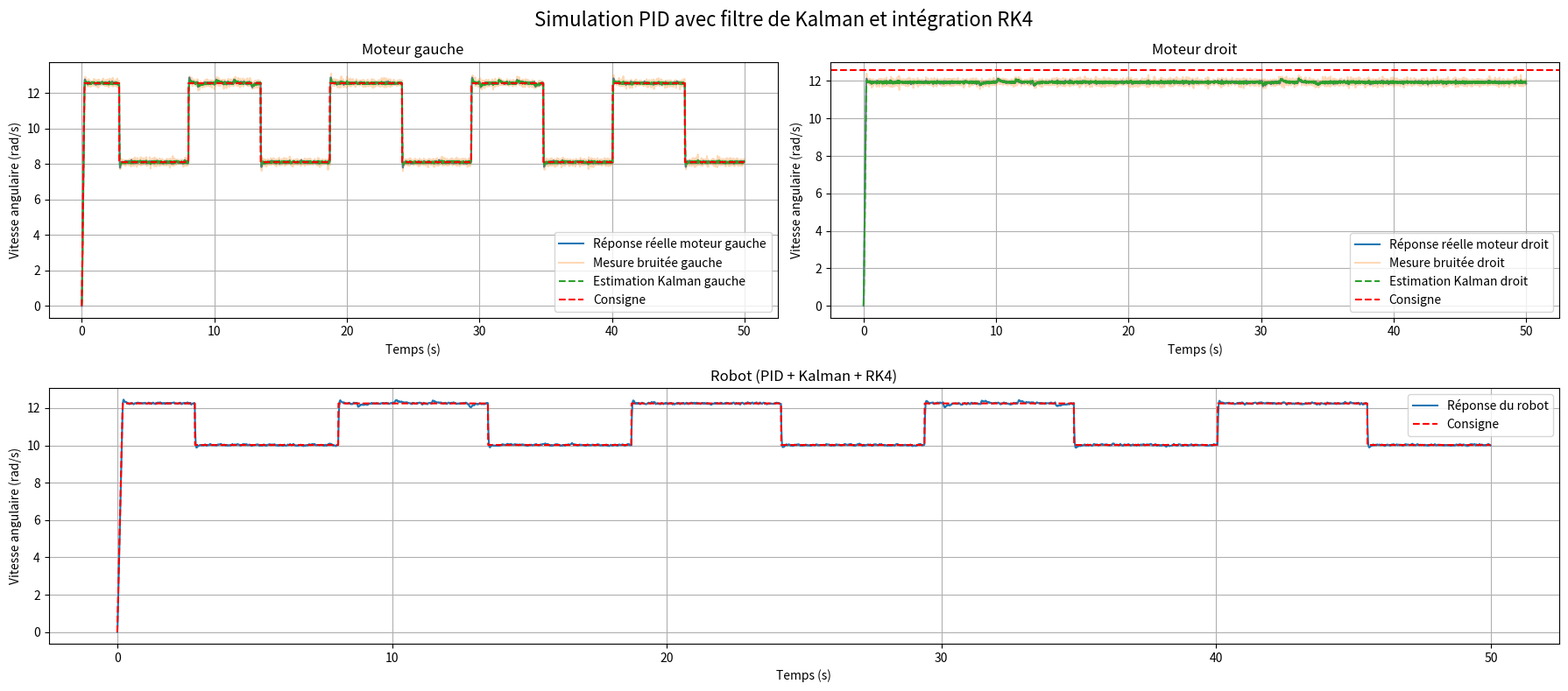

Generate this figure with matplotlib:
import numpy as np
import matplotlib.pyplot as plt
 
# ==========================================================
# PARAMÈTRES DU SYSTÈME ET DU PID
# ==========================================================
K_g, K_d = 2.3, 2.3
tau_g, tau_d = 0.25, 0.25
dt = 0.01
t_max = 50
 
Kp_g, Ki_g, Kd_g = 4.902, 19.872, 0.019
Kp_d, Ki_d, Kd_d = 4.902, 19.872, 0.019
 
t_ramp = 0.2        # Durée du démarrage progressif en secondes
consigne_max = 12.56
consigne_g = 12.56
consigne_d = 12.56
perturbations_g = 0.0   # Perturbation courante moteur gauche (constante sur le pas RK4)
perturbations_d = 0.0   # Perturbation courante moteur droit
 
# ==========================================================
# INITIALISATIONS
# ==========================================================
t = np.arange(0, t_max, dt)
reponse_g = reponse_d = 0.0
integrale_g = integrale_d = 0.0
erreur_precedente_g = erreur_precedente_d = 0.0
x = 0.0
 
sortie_g, sortie_d, sortie_r = [], [], []
mesures_g, mesures_d = [], []
kalman_g, kalman_d = [], []
Cg, Cr, X = [], [], []
 
# ==========================================================
# PARAMÈTRES DU FILTRE DE KALMAN
# ==========================================================
Q = 0.001   # Variance du bruit de modèle
R = 0.01    # Variance du bruit de mesure
 
x_hat_g, P_g = 0.0, 1.0
x_hat_d, P_d = 0.0, 1.0
 
# ==========================================================
# FONCTIONS
# ==========================================================
 
def perturbations_fonction(x_pos, t_val):
    """
    Perturbation composée de :
    - bruit gaussien (aléatoire, à n'évaluer qu'une fois par pas)
    - chocs ponctuels dépendant de la position
    - composante sinusoïdale périodique
    """
    return (
        0.2 * np.random.normal() +
        (-2 if 1.25 + 0.5*np.pi < x_pos % (4 + np.pi) < 1.75 + 0.5*np.pi else 0) +
        (2  if 2.25 + 0.5*np.pi < x_pos % (4 + np.pi) < 2.75 + 0.5*np.pi else 0) +
        0.1 * np.sin(2 * np.pi * 0.3 * t_val)
    )
 
def rk4_update(reponse, K, tau, commande, perturb, dt):
    """
    Intégration RK4 du modèle moteur du premier ordre :
        dr/dt = (K*u + perturb - r) / tau
 
    La commande et la perturbation sont supposées CONSTANTES sur le pas dt.
    C'est correct car :
    - la commande PID ne change pas à l'intérieur d'un pas
    - la perturbation est échantillonnée une seule fois avant l'appel (bruit fixe)
    - la variation déterministe de la perturbation sur 10ms est négligeable (~0.002 rad/s)
 
    Le RK4 améliore ici uniquement l'intégration de la dynamique du moteur
    (le terme -r/tau qui évolue entre les sous-pas).
    """
    def f(r):
        return (K * commande + perturb - r) / tau
 
    k1 = f(reponse)
    k2 = f(reponse + 0.5*dt*k1)
    k3 = f(reponse + 0.5*dt*k2)
    k4 = f(reponse + dt*k3)
    return reponse + (dt / 6) * (k1 + 2*k2 + 2*k3 + k4)
 
def kalman_predict(x_hat, P, commande, K, tau, dt, Q, perturb):
    """
    Prédiction Kalman : propagation de l'état estimé via le modèle moteur.
    La perturbation est incluse dans la prédiction car elle est déjà connue
    à ce pas (échantillonnée avant). Elle ne constitue pas une "triche" :
    on utilise la valeur mesurée/estimée de la perturbation actuelle,
    pas une valeur future.
    """
    x_hat = x_hat + (K * commande + perturb - x_hat) * (dt / tau) 
    P = P + Q
    return x_hat, P
 
def kalman_update(x_hat, P, mesure, R):
    """Correction Kalman par la mesure."""
    K_gain = P / (P + R)
    x_hat = x_hat + K_gain * (mesure - x_hat)
    P = (1 - K_gain) * P
    return x_hat, P
 
def calcul_commande(consigne, integrale, erreur_precedente, Kp, Ki, Kd, x_hat, dt):
    """
    Calcul PID basé sur l'estimation Kalman x_hat (et non la mesure bruitée).
    Retourne la commande saturée, l'intégrale mise à jour, et l'erreur courante.
    """
    erreur = consigne - x_hat
    integrale += erreur * dt
    integrale = np.clip(integrale, -10, 10)     # Anti-windup
    derivee = (erreur - erreur_precedente) / dt
    erreur_precedente = erreur
    commande = Kp * erreur + Ki * integrale + Kd * derivee
    return np.clip(commande, -20, 20), integrale, erreur_precedente
 
# ==========================================================
# BOUCLE PRINCIPALE DE SIMULATION
# ==========================================================
for e in t:
 
    # --- Rampe de démarrage ---
    if e < t_ramp:
        consigne_g = consigne_max * (e / t_ramp)
        consigne_d = consigne_max * (e / t_ramp)
 
    Cg.append(consigne_g)
    Cr.append(0.5 * (consigne_g + consigne_d))
 
    # --- Mesures bruitées ---
    mesure_g = reponse_g + np.random.normal(0, np.sqrt(R))
    mesure_d = reponse_d + np.random.normal(0, np.sqrt(R))
    mesures_g.append(mesure_g)
    mesures_d.append(mesure_d)
 
    # --- Calcul PID (basé sur l'estimation Kalman du pas précédent) ---
    commande_g, integrale_g, erreur_precedente_g = calcul_commande(
        consigne_g, integrale_g, erreur_precedente_g, Kp_g, Ki_g, Kd_g, x_hat_g, dt
    )
    commande_d, integrale_d, erreur_precedente_d = calcul_commande(
        consigne_d, integrale_d, erreur_precedente_d, Kp_d, Ki_d, Kd_d, x_hat_d, dt
    )
 
    # --- Perturbations : échantillonnées UNE SEULE FOIS avant le RK4 ---
    # Cela garantit que k1, k2, k3, k4 voient la même perturbation,
    # conformément à l'hypothèse RK4 d'une fonction déterministe sur le pas.
    perturbations_g = perturbations_fonction(x, e)
    perturbations_d = perturbations_fonction(x, e)
 
    # --- Prédiction Kalman ---
    x_hat_g, P_g = kalman_predict(x_hat_g, P_g, commande_g, K_g, tau_g, dt, Q, perturbations_g)
    x_hat_d, P_d = kalman_predict(x_hat_d, P_d, commande_d, K_d, tau_d, dt, Q, perturbations_d)
 
    # --- Correction Kalman ---
    x_hat_g, P_g = kalman_update(x_hat_g, P_g, mesure_g, R)
    x_hat_d, P_d = kalman_update(x_hat_d, P_d, mesure_d, R)
    kalman_g.append(x_hat_g)
    kalman_d.append(x_hat_d)
 
    # --- Dynamique moteur intégrée par RK4 ---
    # La perturbation est passée comme scalaire constant (déjà échantillonnée).
    # La commande est également constante sur le pas.
    reponse_g = rk4_update(reponse_g, K_g, tau_g, commande_g, perturbations_g, dt)
    reponse_d = rk4_update(reponse_d, K_d, tau_d, commande_d, perturbations_d, dt)
 
    # --- Cinématique du robot ---
    vg = 0.03 * reponse_g
    vd = 0.03 * reponse_d
    vr = 0.5 * (vg + vd)
    x += vr * dt
 
    # --- Sauvegarde ---
    X.append(x)
    sortie_g.append(reponse_g)
    sortie_d.append(reponse_d)
    sortie_r.append(0.5 * (reponse_g + reponse_d))
 
    # --- Mise à jour de la consigne selon la position (cycle parcours) ---
    consigne_g = consigne_max
    if x % (4 + np.pi) > 1:
        consigne_g = 8.11
    if x % (4 + np.pi) > (1 + 0.5 * np.pi):
        consigne_g = 12.56
    if x % (4 + np.pi) > (3 + 0.5 * np.pi):
        consigne_g = 8.11
    if x % (4 + np.pi) > (3 + np.pi):
        consigne_g = 12.56
 
# ==========================================================
# CRITÈRES DE PERFORMANCE
# ==========================================================
sortie_r = np.array(sortie_r)
Cr = np.array(Cr)
erreur_r = Cr - sortie_r
 
ISE  = np.trapezoid(erreur_r**2, t)
IAE  = np.trapezoid(np.abs(erreur_r), t)
ITSE = np.trapezoid(t * erreur_r**2, t)
ITAE = np.trapezoid(t * np.abs(erreur_r), t)
 
print("\n=== Évaluation des performances PID + Kalman avec intégration RK4 ===")
print(f"IAE   (∫|e|dt)     = {IAE:.4f}")
print(f"ISE   (∫e²dt)      = {ISE:.4f}")
print(f"ITAE  (∫t|e|dt)    = {ITAE:.4f}")
print(f"ITSE  (∫t·e²dt)    = {ITSE:.4f}")
 
# ==========================================================
# AFFICHAGE DES RÉSULTATS
# ==========================================================
plt.figure(figsize=(18, 8))
 
plt.subplot(2, 2, 1)
plt.plot(t, sortie_g, label="Réponse réelle moteur gauche")
plt.plot(t, mesures_g, label="Mesure bruitée gauche", alpha=0.3)
plt.plot(t, kalman_g, label="Estimation Kalman gauche", linestyle='--')
plt.plot(t, Cg, 'r--', label="Consigne")
plt.xlabel("Temps (s)")
plt.ylabel("Vitesse angulaire (rad/s)")
plt.title("Moteur gauche")
plt.grid(True)
plt.legend()
 
plt.subplot(2, 2, 2)
plt.plot(t, sortie_d, label="Réponse réelle moteur droit")
plt.plot(t, mesures_d, label="Mesure bruitée droit", alpha=0.3)
plt.plot(t, kalman_d, label="Estimation Kalman droit", linestyle='--')
plt.axhline(y=12.56, color='r', linestyle='--', label="Consigne")
plt.xlabel("Temps (s)")
plt.ylabel("Vitesse angulaire (rad/s)")
plt.title("Moteur droit")
plt.grid(True)
plt.legend()
 
plt.subplot(2, 1, 2)
plt.plot(t, sortie_r, label="Réponse du robot")
plt.plot(t, Cr, color='r', linestyle='--', label="Consigne")
plt.xlabel("Temps (s)")
plt.ylabel("Vitesse angulaire (rad/s)")
plt.title("Robot (PID + Kalman + RK4)")
plt.grid(True)
plt.legend()
 
plt.suptitle("Simulation PID avec filtre de Kalman et intégration RK4", fontsize=16)
plt.tight_layout()
plt.show()
